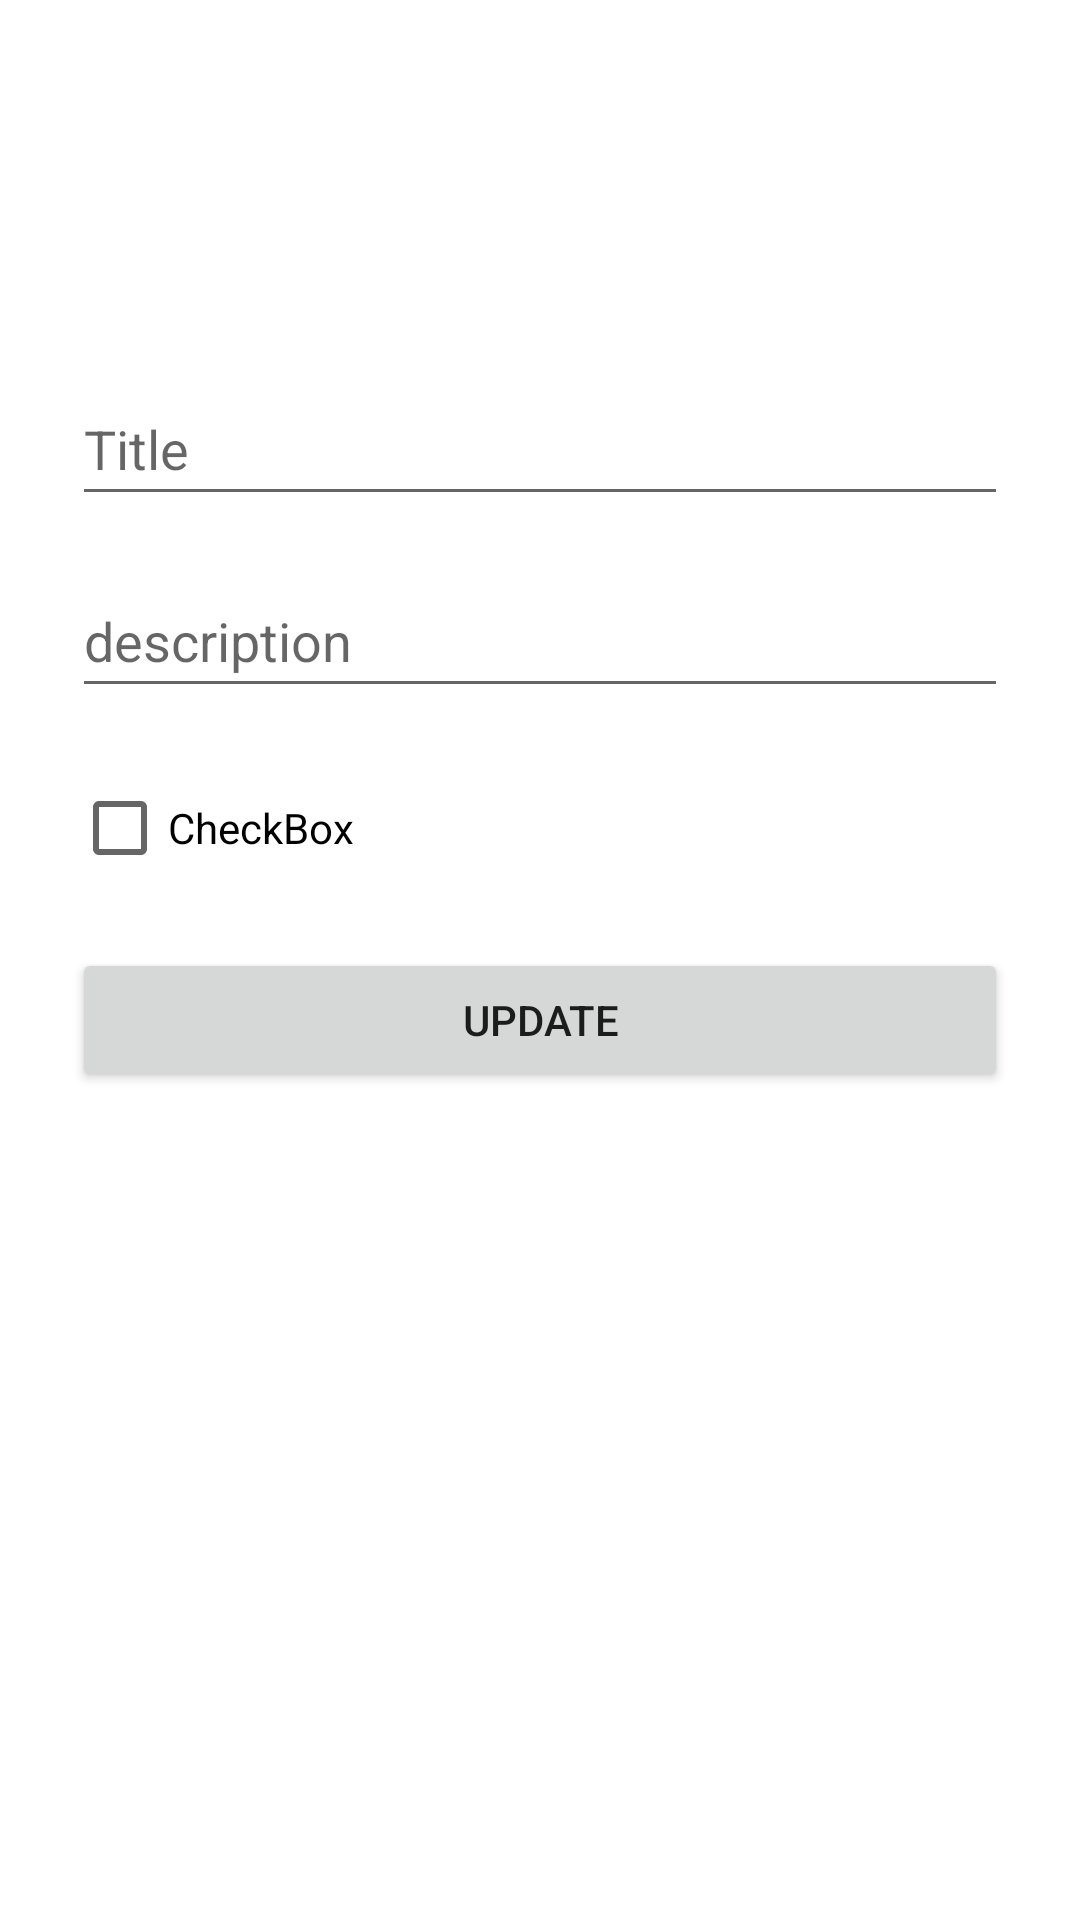

The Android layout XML behind this screen, and the referenced resources:
<!-- AndroidManifest.xml: application theme Theme.TodoListWithRoomDatabase -->
<!-- res/layout/fragment_update.xml -->
<?xml version="1.0" encoding="utf-8"?>
<layout xmlns:android="http://schemas.android.com/apk/res/android"
    xmlns:app="http://schemas.android.com/apk/res-auto"
    xmlns:tools="http://schemas.android.com/tools">

    <androidx.constraintlayout.widget.ConstraintLayout
        android:layout_width="match_parent"
        android:layout_height="match_parent"
        android:padding="24dp"
        tools:context=".fragement.UpdateFragment">

        <EditText
            android:id="@+id/editTextTitleUD"
            android:layout_width="match_parent"
            android:layout_height="wrap_content"
            android:layout_marginTop="100dp"
            android:ems="10"
            android:hint="Title"
            android:inputType="textPersonName"
            android:minHeight="48dp"
            app:layout_constraintEnd_toEndOf="parent"
            app:layout_constraintHorizontal_bias="0.5"
            app:layout_constraintStart_toStartOf="parent"
            app:layout_constraintTop_toTopOf="parent" />

        <EditText
            android:id="@+id/editTextDescriptionUD"
            android:layout_width="match_parent"
            android:layout_height="wrap_content"
            android:layout_marginTop="16dp"
            android:ems="10"
            android:hint="description"
            android:inputType="textPersonName"
            android:minHeight="48dp"
            app:layout_constraintEnd_toEndOf="parent"
            app:layout_constraintHorizontal_bias="0.5"
            app:layout_constraintStart_toStartOf="parent"
            app:layout_constraintTop_toBottomOf="@+id/editTextTitleUD" />

        <CheckBox
            android:id="@+id/checkBoxUD"
            android:layout_width="match_parent"
            android:layout_height="wrap_content"
            android:text="CheckBox"
            android:layout_marginTop="16dp"
            app:layout_constraintEnd_toEndOf="parent"
            app:layout_constraintHorizontal_bias="0.5"
            app:layout_constraintStart_toStartOf="parent"
            app:layout_constraintTop_toBottomOf="@+id/editTextDescriptionUD" />

        <Button
            android:id="@+id/updateButton"
            android:layout_width="match_parent"
            android:layout_height="wrap_content"
            android:layout_marginTop="16dp"
            android:text="Update"
            app:layout_constraintEnd_toEndOf="parent"
            app:layout_constraintHorizontal_bias="0.5"
            app:layout_constraintStart_toStartOf="parent"
            app:layout_constraintTop_toBottomOf="@+id/checkBoxUD" />

    </androidx.constraintlayout.widget.ConstraintLayout>
</layout>
<!-- resources referenced by this layout -->
<resources>
  <style name="Theme.TodoListWithRoomDatabase" parent="Theme.MaterialComponents.DayNight.DarkActionBar">
          
          <item name="colorPrimary">@color/purple_500</item>
          <item name="colorPrimaryVariant">@color/purple_700</item>
          <item name="colorOnPrimary">@color/white</item>
          
          <item name="colorSecondary">@color/teal_200</item>
          <item name="colorSecondaryVariant">@color/teal_700</item>
          <item name="colorOnSecondary">@color/black</item>
          
          <item name="android:statusBarColor" tools:targetApi="l">?attr/colorPrimaryVariant</item>
          
      </style>
  <!-- not gathered from this repository: default colours our renderer supplied (Android Studio template values) -->
  <color name="purple_500">#FF6200EE</color>
  <color name="purple_700">#FF3700B3</color>
  <color name="teal_200">#FF03DAC5</color>
  <color name="teal_700">#FF018786</color>
  <color name="black">#FF000000</color>
  <color name="white">#FFFFFFFF</color>
</resources>
